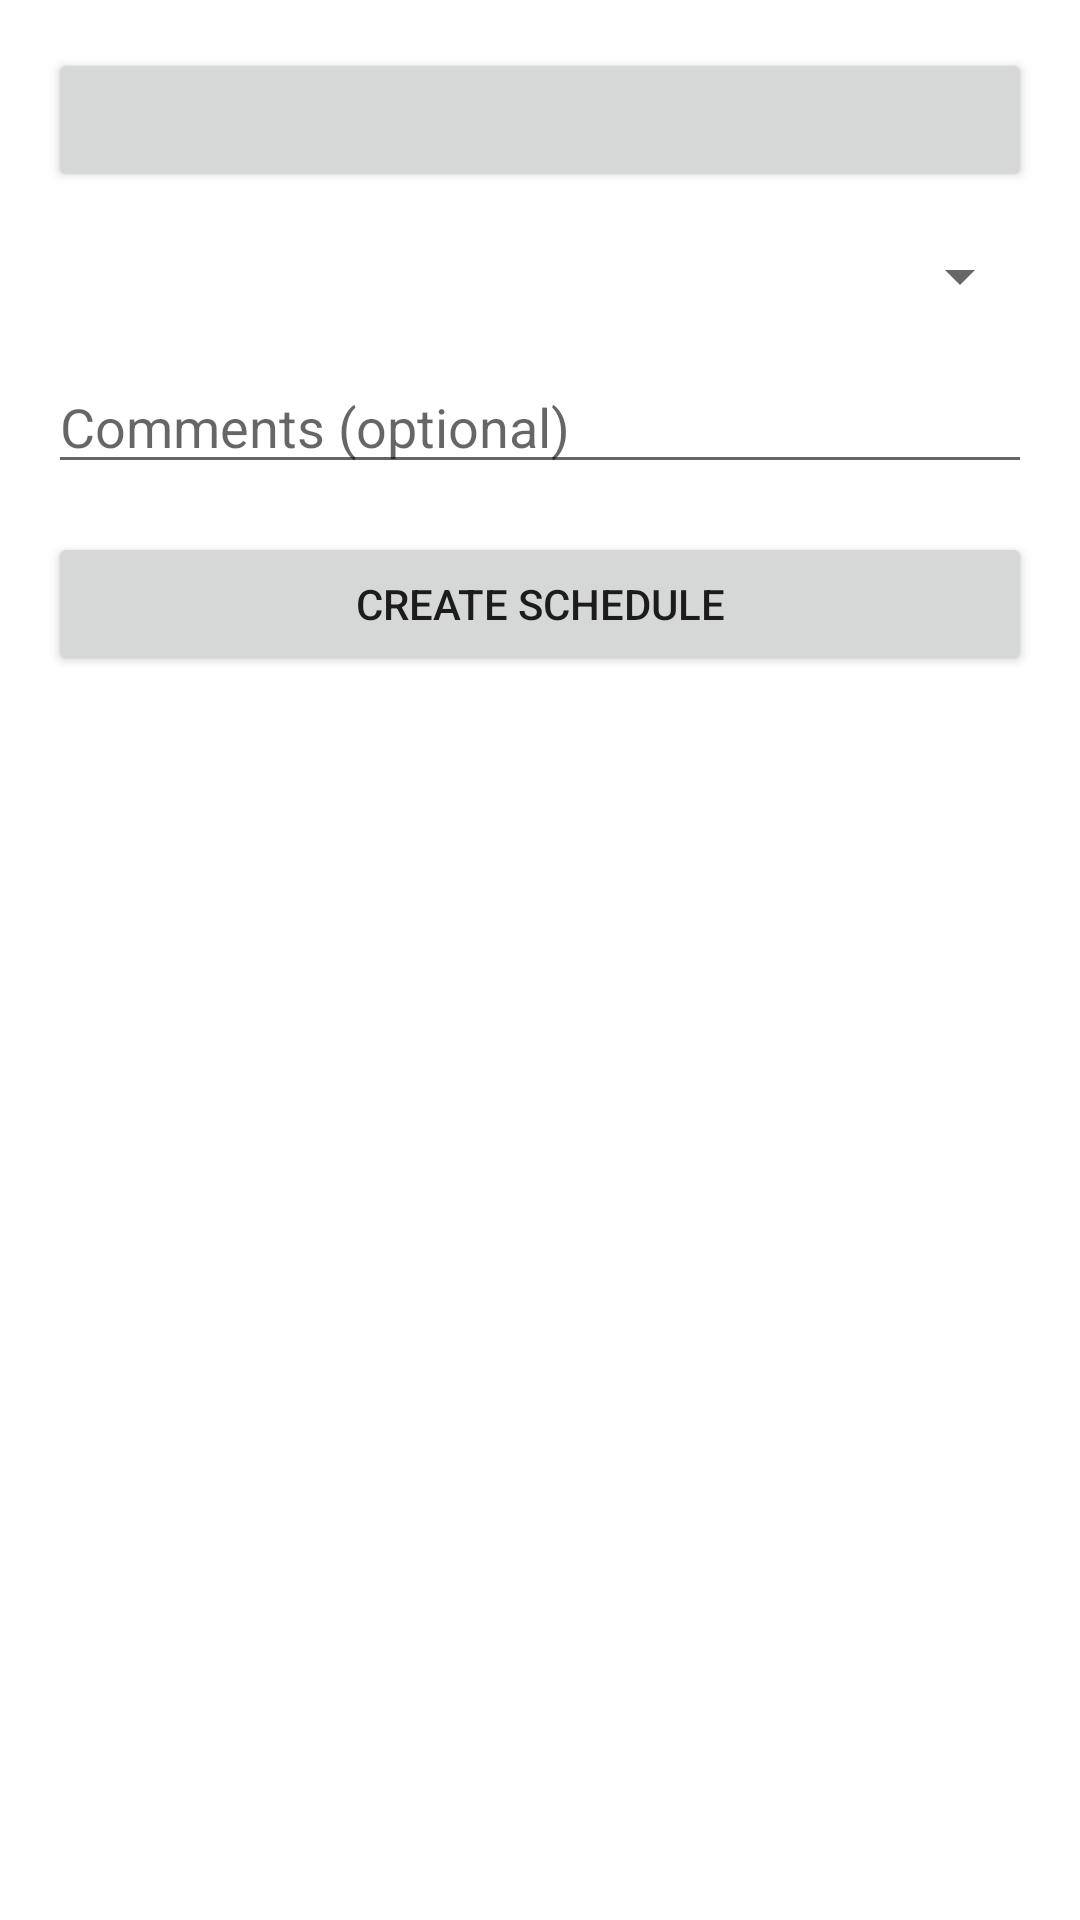

Android layout source for this screen:
<!-- AndroidManifest.xml: application theme Theme.YogaAdmin -->
<!-- res/layout/activity_create_yoga_schedule.xml -->
<?xml version="1.0" encoding="utf-8"?>
<ScrollView xmlns:android="http://schemas.android.com/apk/res/android"
    android:layout_width="match_parent"
    android:layout_height="match_parent"
    android:padding="16dp">

    <LinearLayout
        android:layout_width="match_parent"
        android:layout_height="wrap_content"
        android:orientation="vertical">

        <Button
            android:id="@+id/btnDate"
            android:layout_width="match_parent"
            android:layout_height="wrap_content"
            android:layout_marginBottom="16dp"/>

        <Spinner
            android:id="@+id/spinnerTeachers"
            android:layout_width="match_parent"
            android:layout_height="wrap_content"
            android:hint="Teacher"
            android:layout_marginBottom="16dp"
            android:prompt="@string/select_teacher_prompt" />

        <EditText
            android:id="@+id/etComments"
            android:layout_width="match_parent"
            android:layout_height="wrap_content"
            android:hint="Comments (optional)"
            android:layout_marginBottom="16dp"/>

        <Button
            android:id="@+id/btnCreateSchedule"
            android:layout_width="match_parent"
            android:layout_height="wrap_content"
            android:onClick="onClickCreateSchedule"
            android:text="Create Schedule" />
    </LinearLayout>
</ScrollView>
<!-- resources referenced by this layout -->
<resources>
  <string name="select_teacher_prompt">Select a teacher</string>
  <style name="Theme.YogaAdmin" parent="Theme.MaterialComponents.DayNight.DarkActionBar">
          
          <item name="colorPrimary">@color/blue_500</item>
          <item name="colorPrimaryVariant">@color/blue_700</item>
          <item name="colorOnPrimary">@color/white</item>
  
          
          <item name="colorSecondary">@color/teal_200</item>
          <item name="colorSecondaryVariant">@color/teal_200</item>
          <item name="colorOnSecondary">@color/black</item>
  
          
          <item name="android:statusBarColor">?attr/colorPrimaryVariant</item>
  
          
          <item name="actionBarStyle">@style/YogaAdminActionBar</item>
          <item name="actionBarTheme">@style/ThemeOverlay.YogaAdmin.ActionBar</item>
      </style>
  <color name="blue_500">#FF2196F3</color>
  <color name="blue_700">#FF1976D2</color>
  <color name="white">#FFFFFFFF</color>
  <color name="teal_200">#FF03DAC5</color>
  <color name="black">#FF000000</color>
  <style name="YogaAdminActionBar" parent="@style/Widget.AppCompat.ActionBar">
          <item name="background">?attr/colorPrimary</item>
          <item name="titleTextStyle">@style/YogaAdminActionBarTitle</item>
      </style>
  <style name="ThemeOverlay.YogaAdmin.ActionBar" parent="@style/ThemeOverlay.AppCompat.Dark.ActionBar">
          <item name="android:textColorPrimary">?attr/colorOnPrimary</item>
          <item name="android:textColorSecondary">?attr/colorOnPrimary</item>
      </style>
  <style name="YogaAdminActionBarTitle" parent="@style/TextAppearance.AppCompat.Widget.ActionBar.Title">
          <item name="android:textColor">?attr/colorOnPrimary</item>
          <item name="android:textSize">20sp</item>
      </style>
</resources>
